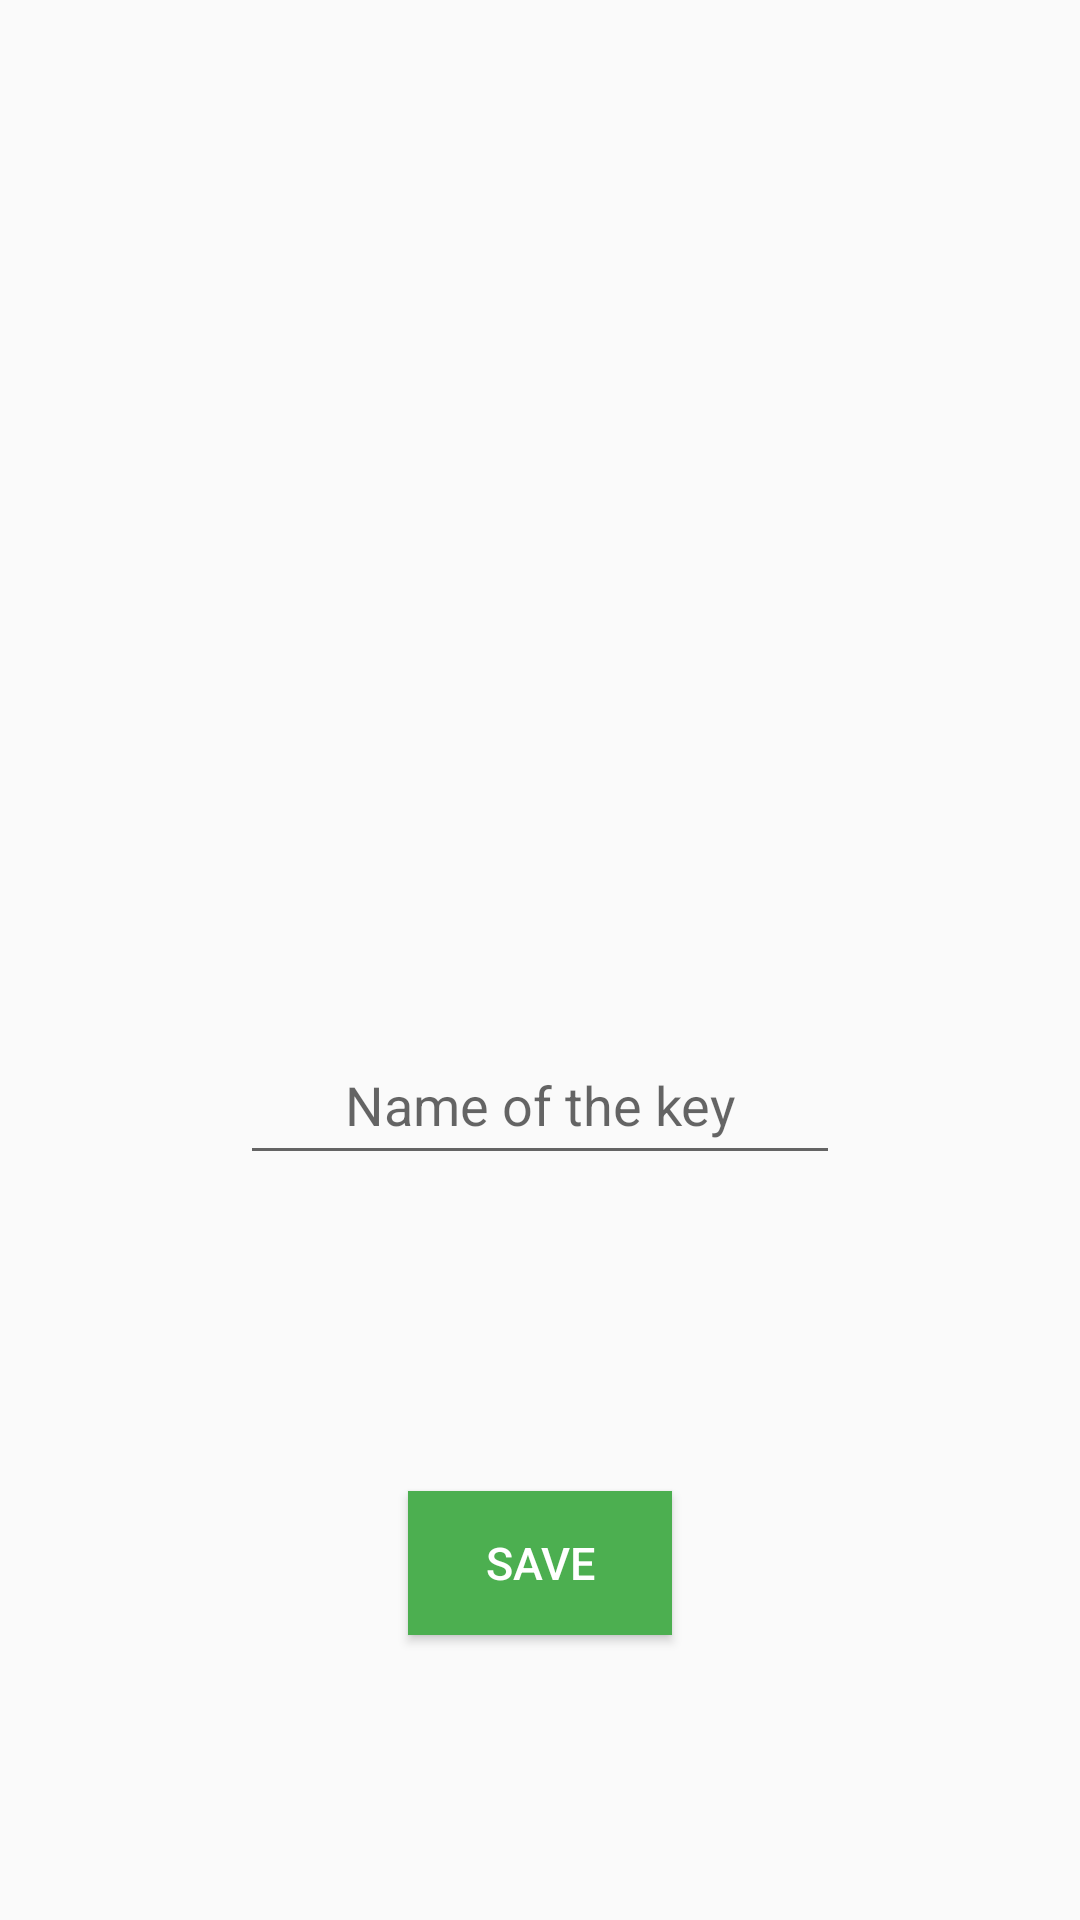

Android layout source for this screen:
<!-- AndroidManifest.xml: application theme Theme.KeyManager -->
<!-- res/layout/activity_opencv_camera.xml -->
<?xml version="1.0" encoding="utf-8"?>
<androidx.constraintlayout.widget.ConstraintLayout xmlns:android="http://schemas.android.com/apk/res/android"
    xmlns:app="http://schemas.android.com/apk/res-auto"
    xmlns:tools="http://schemas.android.com/tools"
    android:layout_width="match_parent"
    android:layout_height="match_parent"
    tools:context=".OpencvCamera"
    android:layout_gravity="center"
    android:foregroundGravity="center">


    <ImageView
        android:id="@+id/imageofkey"
        android:layout_width="192dp"
        android:layout_height="0dp"
        android:layout_marginTop="73dp"
        android:layout_marginBottom="195dp"
        app:layout_constraintBottom_toTopOf="@+id/saveButton"
        app:layout_constraintEnd_toEndOf="parent"
        app:layout_constraintStart_toStartOf="parent"
        app:layout_constraintTop_toTopOf="parent"
        tools:srcCompat="@tools:sample/avatars" />

    <EditText
        android:id="@+id/editTextTextPersonName"
        android:layout_width="200dp"
        android:layout_height="50dp"
        android:layout_marginBottom="209dp"
        android:ems="20"
        android:gravity="center"
        android:foregroundGravity="center"
        android:hint="@string/name_of_the_key"
        android:textColorHighlight="#23D333"
        app:layout_constraintBottom_toBottomOf="parent"
        app:layout_constraintEnd_toEndOf="parent"
        app:layout_constraintStart_toStartOf="parent"
        app:layout_constraintTop_toBottomOf="@+id/imageofkey" />

    <Button
        android:id="@+id/saveButton"
        android:layout_width="wrap_content"
        android:layout_height="wrap_content"
        android:layout_marginBottom="95dp"
        android:text="Save"
        android:textColor="@android:color/background_light"
        android:background="#4CAF50"
        android:textSize="15sp"
        app:layout_constraintBottom_toBottomOf="parent"
        app:layout_constraintEnd_toEndOf="parent"
        app:layout_constraintStart_toStartOf="parent"
        app:layout_constraintTop_toBottomOf="@+id/imageofkey" />


</androidx.constraintlayout.widget.ConstraintLayout>
<!-- resources referenced by this layout -->
<resources>
  <string name="name_of_the_key">Name of the key</string>
  <style name="Theme.KeyManager" parent="Theme.MaterialComponents.DayNight.Bridge">
          
          <item name="colorPrimary">#53CE90</item>
          <item name="colorPrimaryVariant">@color/purple_700</item>
          <item name="colorOnPrimary">@color/white</item>
          
          <item name="colorSecondary">@color/teal_200</item>
          <item name="colorSecondaryVariant">@color/teal_700</item>
          <item name="colorOnSecondary">@color/black</item>
          
          <item name="android:statusBarColor" tools:targetApi="l">#53CE90</item>
          
      </style>
  <color name="purple_700">#FF3700B3</color>
  <color name="white">#FFFFFFFF</color>
  <color name="teal_200">#FF03DAC5</color>
  <color name="teal_700">#FF018786</color>
  <color name="black">#FF000000</color>
</resources>
